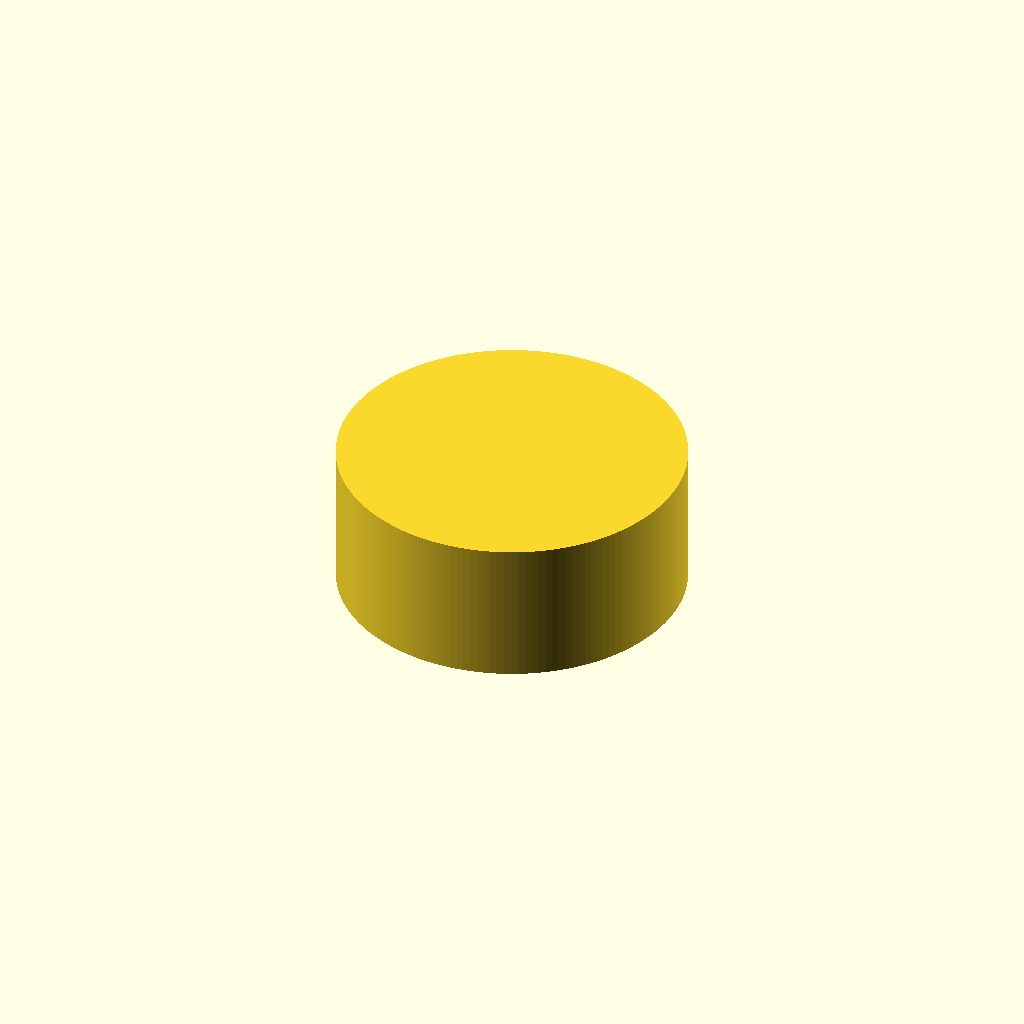
Cell 1: the model at its default parameters.
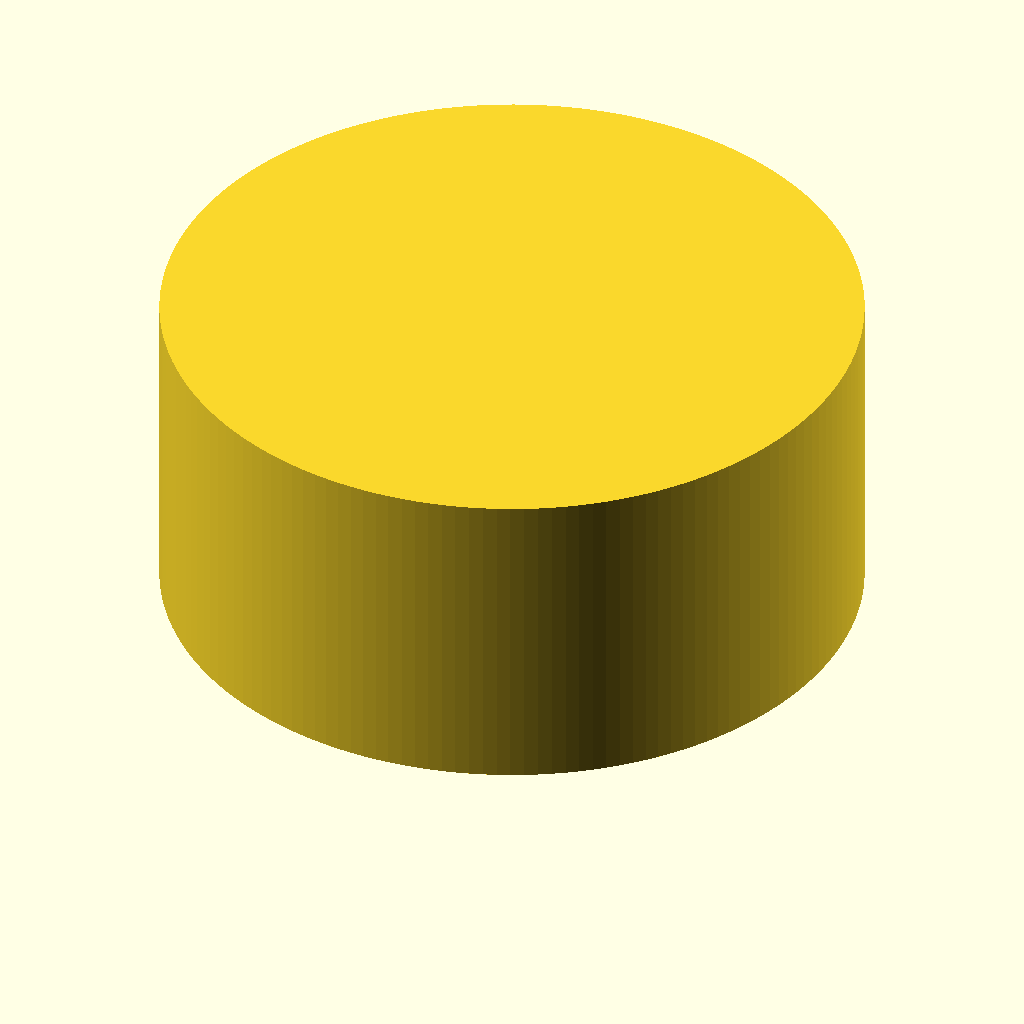
Cell 2: cap_diameter = 126 (everything else at default).
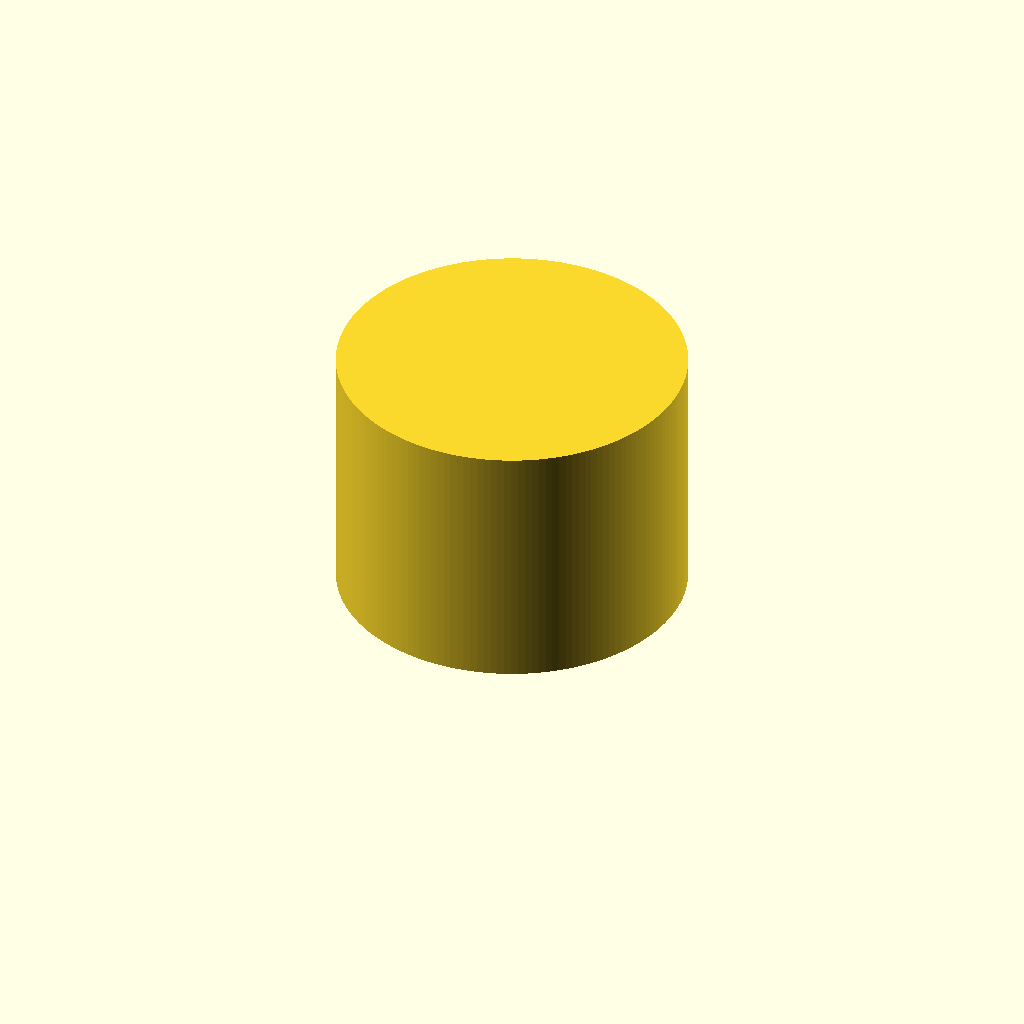
Cell 3: the same model with insertion_depth = 40.
All cells are drawn from one camera (rotation 55°, 0°, 25°, orthographic, colour scheme Cornfield), so only the parameter changes between them.
OpenSCAD source file results/nopscadlib/ablations/no_json_ir/scad/ht_pipe__HT_50_cap.scad:
// HT 50 pipe cap (socket end cap) - single connected solid

$fn = 160;

// Parameters (mm)
cap_diameter        = 63;   // outer diameter of cap
pipe_outer_diameter = 50;   // socket diameter (fits over pipe OD)
insertion_depth     = 20;   // socket depth
wall_thickness      = (cap_diameter - pipe_outer_diameter) / 2; // radial wall
top_thickness       = wall_thickness; // closed end thickness
chamfer_size        = 2;    // lead-in chamfer height

eps = 0.05;

cap_height = insertion_depth + top_thickness;

module ht50_cap() {
    // Build from z=0 (mouth) to z=cap_height (closed top)
    difference() {
        // Outer body
        cylinder(h = cap_height, d = cap_diameter, center = false);

        // Inner socket void: starts at mouth and stops before the top thickness
        translate([0, 0, -eps])
            cylinder(h = insertion_depth + eps, d = pipe_outer_diameter, center = false);

        // Lead-in chamfer at the mouth (bottom), limited to chamfer height
        translate([0, 0, -eps])
            cylinder(h = chamfer_size + eps,
                     d1 = pipe_outer_diameter + 2*chamfer_size,
                     d2 = pipe_outer_diameter,
                     center = false);
    }
}

ht50_cap();
Customizer parameters (derived from the source; name, type, default, range or options):
cap_diameter: number, default 63
pipe_outer_diameter: number, default 50
insertion_depth: number, default 20
chamfer_size: number, default 2
eps: number, default 0.05
